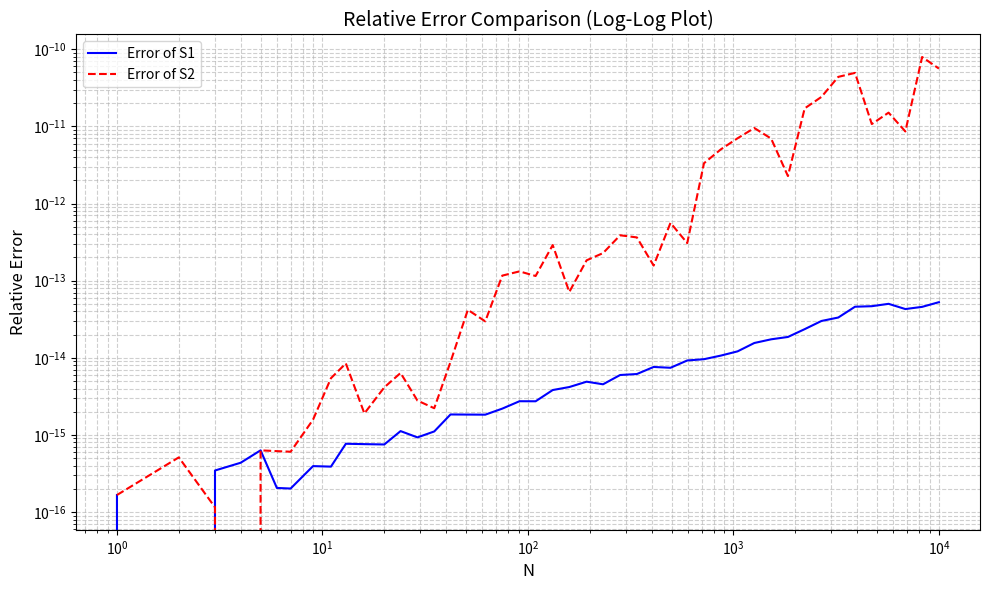

Write the Python code that produced this figure.
import numpy as np
import matplotlib.pyplot as plt

def sum_S1(N):
    """计算第一种形式的级数和：交错级数"""
    s = 0.0
    for n in range(1, 2*N +1):
        term = (-1)**n * n / (n + 1)
        s += term
    return s

def sum_S2(N):
    """计算第二种形式的级数和：两项求和相减"""
    sum1 = 0.0
    sum2 = 0.0
    for n in range(1, N+1):
        sum1 += (2*n -1) / (2*n)
        sum2 += (2*n) / (2*n +1)
    return sum2 - sum1

def sum_S3(N):
    """计算第三种形式的级数和：直接求和"""
    s = 0.0
    for n in range(1, N+1):
        s += 1 / (2*n * (2*n +1))
    return s

def calculate_relative_errors(N_values):
    """计算相对误差"""
    err1, err2 = [], []
    for N in N_values:
        # 计算三个级数的和
        s1 = sum_S1(N)
        s2 = sum_S2(N)
        s3 = sum_S3(N)
        
        # 计算相对误差（避免除以零）
        if s3 == 0:
            e1 = e2 = float('inf')
        else:
            e1 = abs((s1 - s3) / s3)
            e2 = abs((s2 - s3) / s3)
        
        err1.append(e1)
        err2.append(e2)
    return (err1, err2)
    
def plot_errors(N_values, err1, err2):
    """绘制误差分析图"""
    plt.figure(figsize=(10, 6))
    plt.loglog(N_values, err1, 'b-', label='Error of S1')
    plt.loglog(N_values, err2, 'r--', label='Error of S2')
    
    plt.xlabel('N', fontsize=12)
    plt.ylabel('Relative Error', fontsize=12)
    plt.title('Relative Error Comparison (Log-Log Plot)', fontsize=14)
    plt.grid(True, which='both', linestyle='--', alpha=0.6)
    plt.legend()
    plt.tight_layout()
    plt.show()
    

def print_results():
    """打印典型N值的计算结果"""
    test_N = [10, 100, 1000, 10_000]
    print(f"{'N':<8} | {'S1':<15} | {'S2':<15} | {'S3 (Ref)':<15} | {'Err1':<10} | {'Err2':<10}")
    print("-" * 85)
    for N in test_N:
        s1 = sum_S1(N)
        s2 = sum_S2(N)
        s3 = sum_S3(N)
        err1 = abs((s1 - s3) / s3 if s3 != 0 else float('inf'))
        err2 = abs((s2 - s3) / s3 if s3 != 0 else float('inf'))
        
        # 格式化输出
        print(
            f"{N:<8} | {s1:<15.6e} | {s2:<15.6e} | {s3:<15.6e} | "
            f"{err1:<10.2e} | {err2:<10.2e}"
        )

def main():
    """主函数"""
    # 生成N值序列
    N_values = np.logspace(0, 4, 50, dtype=int)
    
    # 计算误差
    err1, err2 = calculate_relative_errors(N_values)
    
    # 打印结果
    print_results()
    
    # 绘制误差图
    plot_errors(N_values, err1, err2)

if __name__ == "__main__":
    main()
